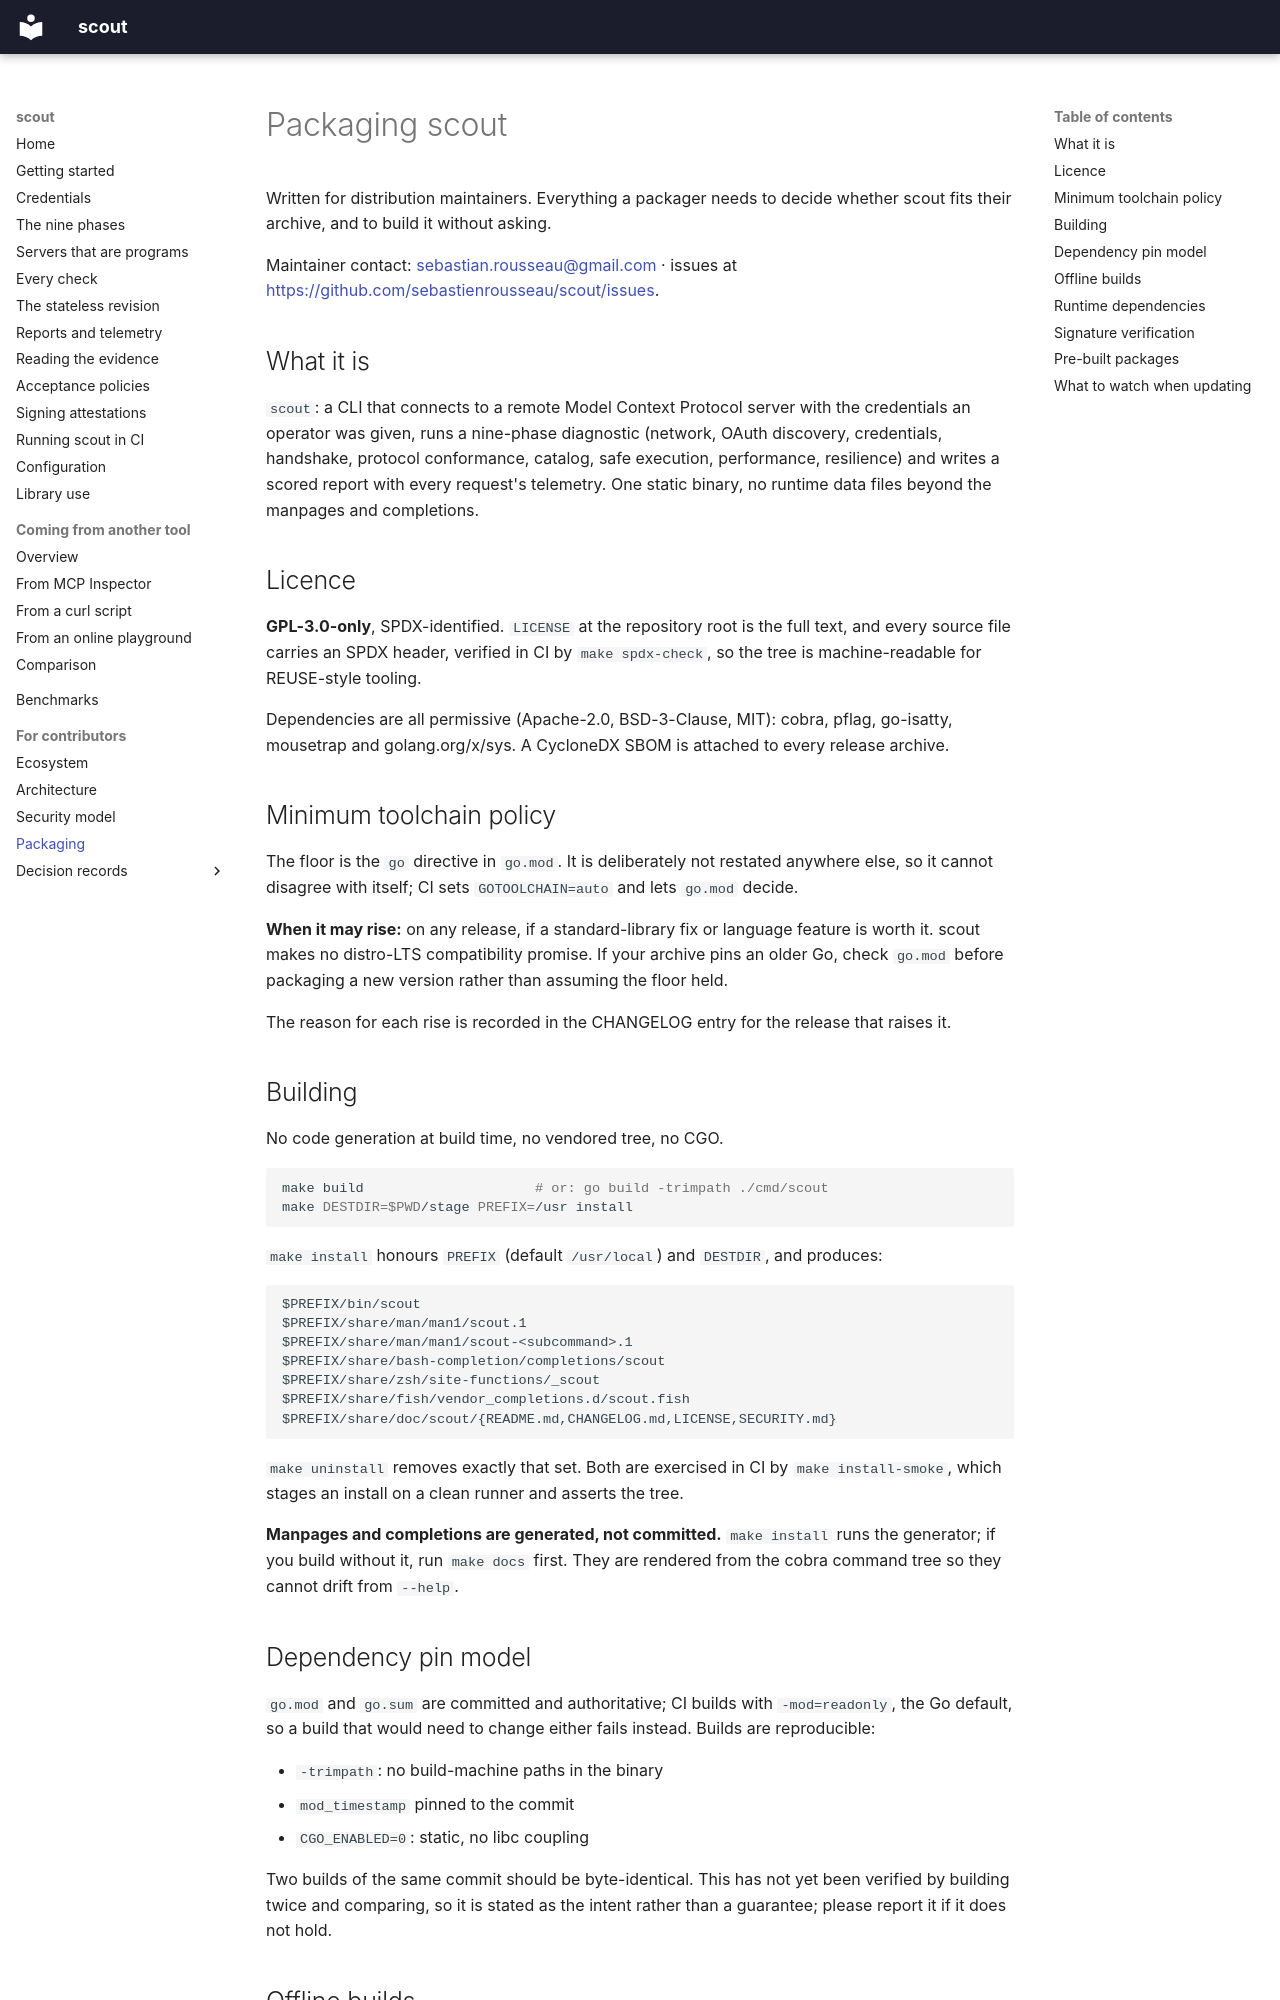

repository: sebastienrousseau/scout · page: packaging/index.html · generator: mkdocs

---
# SPDX-FileCopyrightText: 2026 Sebastien Rousseau <sebastian.rousseau@gmail.com>
# SPDX-License-Identifier: GPL-3.0-only
description: >-
  For distribution maintainers: how to build scout reproducibly, what it depends on, and the guarantees each release artefact carries.
---

# Packaging scout

Written for distribution maintainers. Everything a packager needs to
decide whether scout fits their archive, and to build it without asking.

Maintainer contact: <sebastian.rousseau@gmail.com> · issues at
<https://github.com/sebastienrousseau/scout/issues>.

## What it is

`scout`: a CLI that connects to a remote Model Context Protocol server
with the credentials an operator was given, runs a nine-phase diagnostic
(network, OAuth discovery, credentials, handshake, protocol conformance,
catalog, safe execution, performance, resilience) and writes a scored
report with every request's telemetry. One static binary, no runtime
data files beyond the manpages and completions.

## Licence

**GPL-3.0-only**, SPDX-identified. `LICENSE` at the repository root is the
full text, and every source file carries an SPDX header, verified in CI by
`make spdx-check`, so the tree is machine-readable for REUSE-style tooling.

Dependencies are all permissive (Apache-2.0, BSD-3-Clause, MIT): cobra,
pflag, go-isatty, mousetrap and golang.org/x/sys. A CycloneDX SBOM is
attached to every release archive.

## Minimum toolchain policy

The floor is the `go` directive in `go.mod`. It is deliberately not
restated anywhere else, so it cannot disagree with itself; CI sets
`GOTOOLCHAIN=auto` and lets `go.mod` decide.

**When it may rise:** on any release, if a standard-library fix or language
feature is worth it. scout makes no distro-LTS compatibility promise. If
your archive pins an older Go, check `go.mod` before packaging a new
version rather than assuming the floor held.

The reason for each rise is recorded in the CHANGELOG entry for the release
that raises it.

## Building

No code generation at build time, no vendored tree, no CGO.

```sh
make build                     # or: go build -trimpath ./cmd/scout
make DESTDIR=$PWD/stage PREFIX=/usr install
```

`make install` honours `PREFIX` (default `/usr/local`) and `DESTDIR`, and
produces:

```text
$PREFIX/bin/scout
$PREFIX/share/man/man1/scout.1
$PREFIX/share/man/man1/scout-<subcommand>.1
$PREFIX/share/bash-completion/completions/scout
$PREFIX/share/zsh/site-functions/_scout
$PREFIX/share/fish/vendor_completions.d/scout.fish
$PREFIX/share/doc/scout/{README.md,CHANGELOG.md,LICENSE,SECURITY.md}
```

`make uninstall` removes exactly that set. Both are exercised in CI by
`make install-smoke`, which stages an install on a clean runner and asserts
the tree.

**Manpages and completions are generated, not committed.** `make install`
runs the generator; if you build without it, run `make docs` first. They
are rendered from the cobra command tree so they cannot drift from
`--help`.
